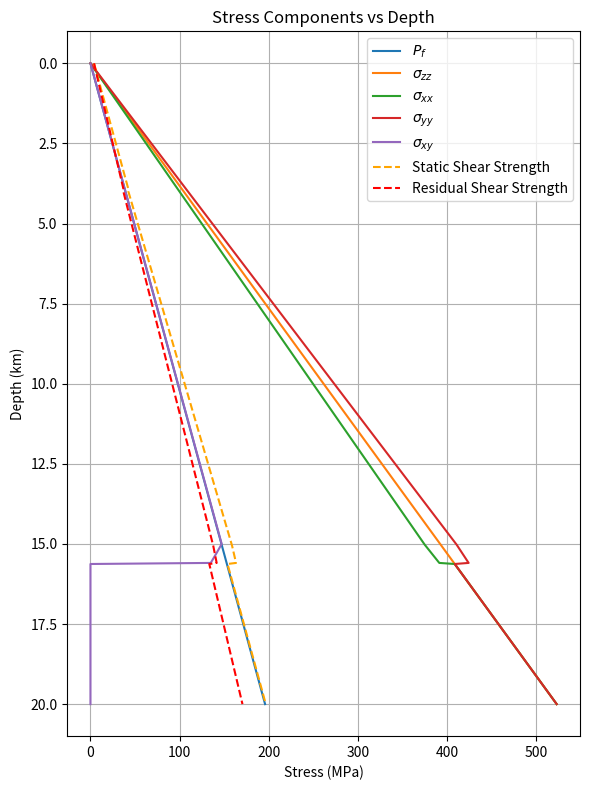
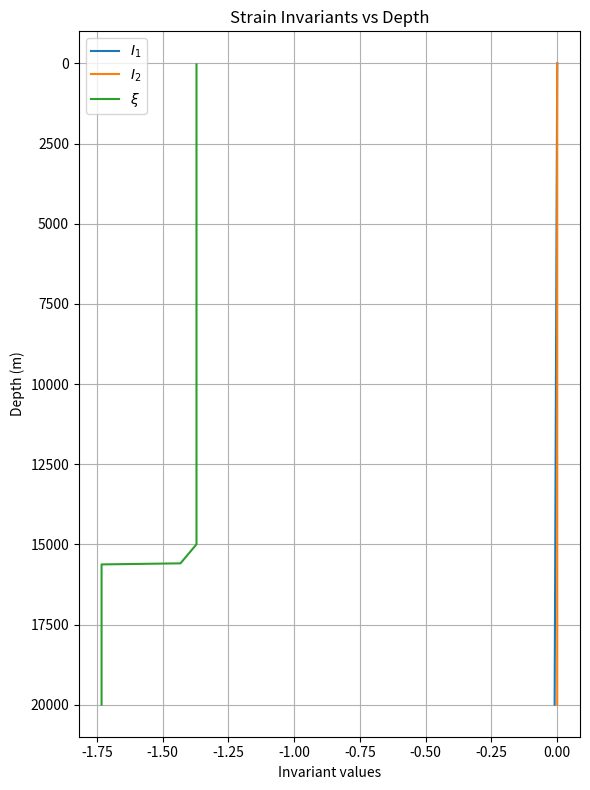

Here is the Python script that generated these plots, in order:
import numpy as np
import matplotlib.pyplot as plt

# Physical constants
density_fluid = 1000      # kg/m^3
rho = 2670                # kg/m^3
g = 9.8                   # m/s^2

# Elastic constants
mu = 32.04e9              # shear modulus (Pa)
lmbda = 32.04e9           # Lame's first parameter (Pa)

# Depth array (m)
depths = np.linspace(0, 20000, 600)  # from surface to 20 km

# Pore pressure and vertical stress
Pf = density_fluid * g * depths
sigma_zz = -rho * g * depths

# Coefficients for horizontal and shear stresses
b_xx = 0.926793
b_yy = 1.073206
b_xy = -0.6 #

# Piecewise definitions
# Define tapering coefficient Omega(depth)
Omega = np.ones_like(depths)
Omega[(depths > 15000) & (depths <= 20000)] = (20000 - depths[(depths > 15000) & (depths <= 20000)]) / 5000
Omega[depths > 20000] = 0.0

# Piecewise definitions with tapering applied to deviatoric stress
sigma_xx = np.where(depths <= 15600, Omega * (b_xx * (sigma_zz + Pf) - Pf) + (1 - Omega) * sigma_zz, sigma_zz)
sigma_yy = np.where(depths <= 15600, Omega * (b_yy * (sigma_zz + Pf) - Pf) + (1 - Omega) * sigma_zz, sigma_zz)
sigma_xy = np.where(depths <= 15600, Omega * (b_xy * (sigma_zz + Pf)), 0.0)

# cohesion
mask = depths <= 4000
c = np.where(mask, 0.4e6 + (0.00072e6) * (5000 - depths), 0.4e6)  # cohesion in Pa

# shear strength
mu_s = 0.6 #
static_shear_strength = c + abs( mu_s * (sigma_yy + Pf) )
mu_d = 0.52 #
residual_shear_strength = c + abs( mu_d * (sigma_yy + Pf) )

# ------------------------
# Plot Stress Components
# ------------------------
plt.figure(figsize=(6, 8))
plt.plot(Pf/1e6, depths/1e3, label=r'$P_f$')
plt.plot(abs(sigma_zz)/1e6, depths/1e3, label=r'$\sigma_{zz}$') #when plotting, we use positive values for compression
plt.plot(abs(sigma_xx)/1e6, depths/1e3, label=r'$\sigma_{xx}$')
plt.plot(abs(sigma_yy)/1e6, depths/1e3, label=r'$\sigma_{yy}$')
plt.plot(sigma_xy/1e6, depths/1e3, label=r'$\sigma_{xy}$')
plt.plot(static_shear_strength/1e6, depths/1e3, label='Static Shear Strength', linestyle='--', color='orange')
plt.plot(residual_shear_strength/1e6, depths/1e3, label='Residual Shear Strength', linestyle='--', color='red')
plt.gca().invert_yaxis()
plt.ylabel('Depth (km)')
plt.xlabel('Stress (MPa)')
plt.title('Stress Components vs Depth')
plt.legend(loc='best')
plt.grid(True)
plt.tight_layout()
plt.savefig('stress_components_vs_depth.png', dpi=300)
plt.show()

# ------------------------
# Compute Strains
# ------------------------
# Assemble stress tensor components
stress = np.zeros((len(depths), 3, 3))
stress[:, 0, 0] = sigma_xx
stress[:, 1, 1] = sigma_yy
stress[:, 2, 2] = sigma_zz
stress[:, 0, 1] = sigma_xy
stress[:, 1, 0] = sigma_xy

# Inverse Hooke's law: epsilon_ij = 1/(2μ) s_ij - λ/(2μ(3λ+2μ)) s_kk δ_ij
trace_coeff = -lmbda / (2 * mu * (3 * lmbda + 2 * mu))
strain = np.zeros_like(stress)
enum = np.trace(stress, axis1=1, axis2=2)  # vector of s_kk
for i in range(3):
    for j in range(3):
        strain[:, i, j] = stress[:, i, j] / (2 * mu)
for k in range(3):
    strain[:, k, k] += trace_coeff * enum

# Compute invariants: I1, I2, xi
I1 = np.trace(strain, axis1=1, axis2=2)
I2 = np.einsum('nij,nij->n', strain, strain)
xi = I1 / np.sqrt(I2)

# ------------------------
# Plot Strain Invariants
# ------------------------
plt.figure(figsize=(6, 8))
plt.plot(I1, depths, label=r'$I_1$')
plt.plot(I2, depths, label=r'$I_2$')
plt.plot(xi, depths, label=r'$\xi$')
plt.gca().invert_yaxis()
plt.ylabel('Depth (m)')
plt.xlabel('Invariant values')
plt.title('Strain Invariants vs Depth')
plt.legend(loc='best')
plt.grid(True)
plt.tight_layout()
plt.savefig('strain_invariants_vs_depth.png', dpi=300)
plt.show()

# -----------------------------------------------------------
# Principal stresses and maximum-principal orientation (2-D)
# -----------------------------------------------------------
# --- pick the target depth (m) ---------------------------------------------
depth_target = 7500          # 7.5 km

# ---------------------------------------------------------------------------
# Find the row in `depths` that is closest to the target
idx = int(np.argmin(np.abs(depths - depth_target)))
depth_exact = depths[idx]     # the exact depth value in your array

# ----- stresses already computed in your script ----------------------------
sxx = sigma_xx[idx]
syy = sigma_yy[idx]
szz = sigma_zz[idx]
sxy = sigma_xy[idx]
Pf  = Pf[idx]
xi = xi[idx]  # invariant xi at the target depth

# ----- principal stresses & orientation ------------------------------------
s_tensor = np.array([[sxx, sxy],
                     [sxy, syy]])

eigvals, eigvecs = np.linalg.eigh(s_tensor)   # ascending order
s2, s1 = eigvals                              # s1 = major, s2 = minor
θ_deg = np.degrees(np.arctan2(eigvecs[1, 0],   # angle of s1
                              eigvecs[0, 0]))

# ----- report ---------------------------------------------------------------
print(f"Depth (array snap-to):  {depth_exact/1e3:.3f} km")
print(f"Pore-fluid pressure:   {Pf/1e6:8.2f}  MPa")
print(f"szz (vertical):        {szz/1e6:8.2f}  MPa")
print(f"sxx, syy, sxy:         {sxx/1e6:8.2f}, {syy/1e6:8.2f}, {sxy/1e6:8.2f} MPa")
print(f"s1 (major):            {s1/1e6:8.2f}  MPa")
print(f"s2 (minor):            {s2/1e6:8.2f}  MPa")
print(f"Orientation of s1:     {θ_deg:6.2f}°  (CCW from +x)")
print(f"Invariant xi:          {xi:.3f}")
# ---------------------------------------------------------------------------
